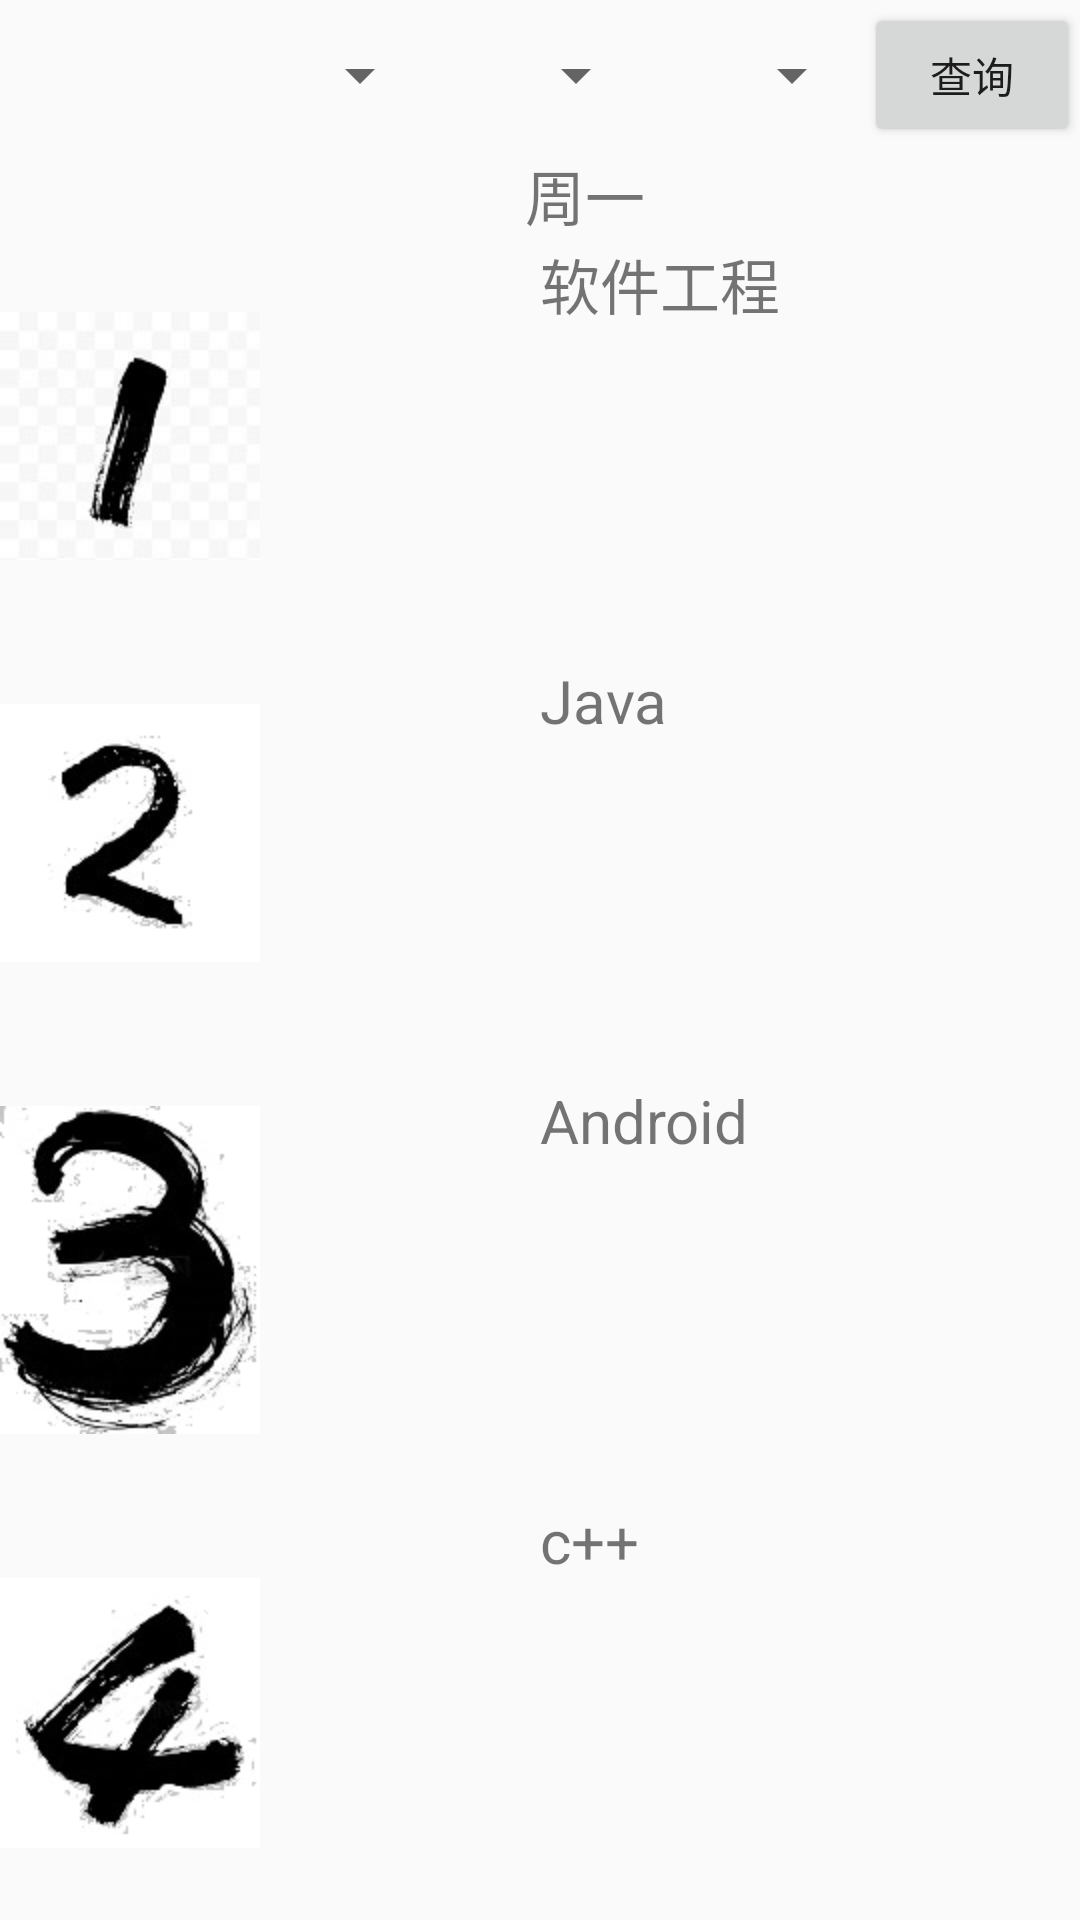

This screen was rendered from an Android layout file. Write that file and the resources it references.
<!-- AndroidManifest.xml: application theme AppTheme -->
<!-- res/layout/tab_kecheng.xml -->
<?xml version="1.0" encoding="utf-8"?>
<LinearLayout xmlns:android="http://schemas.android.com/apk/res/android"
    android:layout_width="match_parent"
    android:layout_height="match_parent"
    android:orientation="vertical" >

    <LinearLayout
        android:layout_width="match_parent"
        android:layout_height="50dp"
        android:gravity="center"
        android:orientation="horizontal" >

        <Spinner
            android:id="@+id/spinner_xueqi"
            android:layout_width="0dp"
            android:layout_height="wrap_content"
            android:layout_weight="2" />

        <Spinner
            android:id="@+id/spinner_banji"
            android:layout_width="0dp"
            android:layout_height="wrap_content"
            android:layout_weight="1" />
        <Spinner
            android:id="@+id/spinner_riqi"
            android:layout_width="0dp"
            android:layout_height="wrap_content"
            android:layout_weight="1" />

        <Button
            android:id="@+id/btn1"
            android:layout_width="0dp"
            android:layout_height="wrap_content"
            android:layout_weight="1"
            android:text="查询" />
    </LinearLayout>

    <LinearLayout
        android:layout_width="match_parent"
        android:layout_height="wrap_content"
        android:gravity="center"
        android:orientation="horizontal" >

        <TextView
            android:layout_width="30dp"
            android:layout_height="30dp"
            android:text="" />

        <TextView
            android:id="@+id/riqi"
            android:layout_width="wrap_content"
            android:layout_height="wrap_content"
            android:layout_weight="1"
            android:gravity="center"
            android:text="周一"
            android:textSize="20dp" />
    </LinearLayout>

    <LinearLayout
        android:layout_width="match_parent"
        android:layout_height="match_parent"
        android:orientation="horizontal" >

        <LinearLayout
            android:layout_width="20dp"
            android:layout_height="match_parent"
            android:layout_weight="1"
            android:orientation="vertical" >

            <ImageView 
                android:layout_width="wrap_content"
                android:layout_height="wrap_content"
                android:layout_weight="1"
                android:src="@drawable/t1"/>

            <ImageView 
                android:layout_width="wrap_content"
                android:layout_height="wrap_content"
                android:layout_weight="1"
                android:src="@drawable/t2"/>

           <ImageView 
                android:layout_width="wrap_content"
                android:layout_height="wrap_content"
                android:layout_weight="1"
                android:src="@drawable/t3"/>

            <ImageView 
                android:layout_width="wrap_content"
                android:layout_height="wrap_content"
                android:layout_weight="1"
                android:src="@drawable/t4"/>
        </LinearLayout>

        <LinearLayout
            android:layout_width="20dp"
            android:layout_height="match_parent"
            android:layout_weight="1"
            android:orientation="vertical" >

            <TextView
                android:id="@+id/text11"
                android:layout_width="match_parent"
                android:layout_height="0dp"
                android:layout_weight="1"
                android:textSize="20dp"
                android:text="软件工程" />

            <TextView
                android:id="@+id/text12"
                android:layout_width="match_parent"
                android:layout_height="0dp"
                android:layout_weight="1"
                android:textSize="20dp"
                android:text="Java" />

            <TextView
                android:id="@+id/text13"
                android:layout_width="match_parent"
                android:layout_height="0dp"
                android:textSize="20dp"
                android:layout_weight="1"
                android:text="Android" />

            <TextView
                android:id="@+id/text14"
                android:layout_width="match_parent"
                android:layout_height="0dp"
                android:layout_weight="1"
                android:textSize="20dp"
                android:text="c++" />
        </LinearLayout>
    </LinearLayout>

</LinearLayout>
<!-- resources referenced by this layout -->
<resources>
  <!-- drawable t1: png bitmap (drawable-hdpi, 5239 bytes) -->
  <!-- drawable t2: jpg bitmap (drawable-hdpi, 11582 bytes) -->
  <!-- drawable t3: jpg bitmap (drawable-hdpi, 9836 bytes) -->
  <!-- drawable t4: jpg bitmap (drawable-hdpi, 6215 bytes) -->
  <style name="AppTheme" parent="AppBaseTheme">
          
          <item name="android:windowIsTranslucent">true</item>
          <item name="android:windowNoTitle">true</item>
      </style>
  <style name="AppBaseTheme" parent="Theme.AppCompat.Light">
          
      </style>
</resources>
